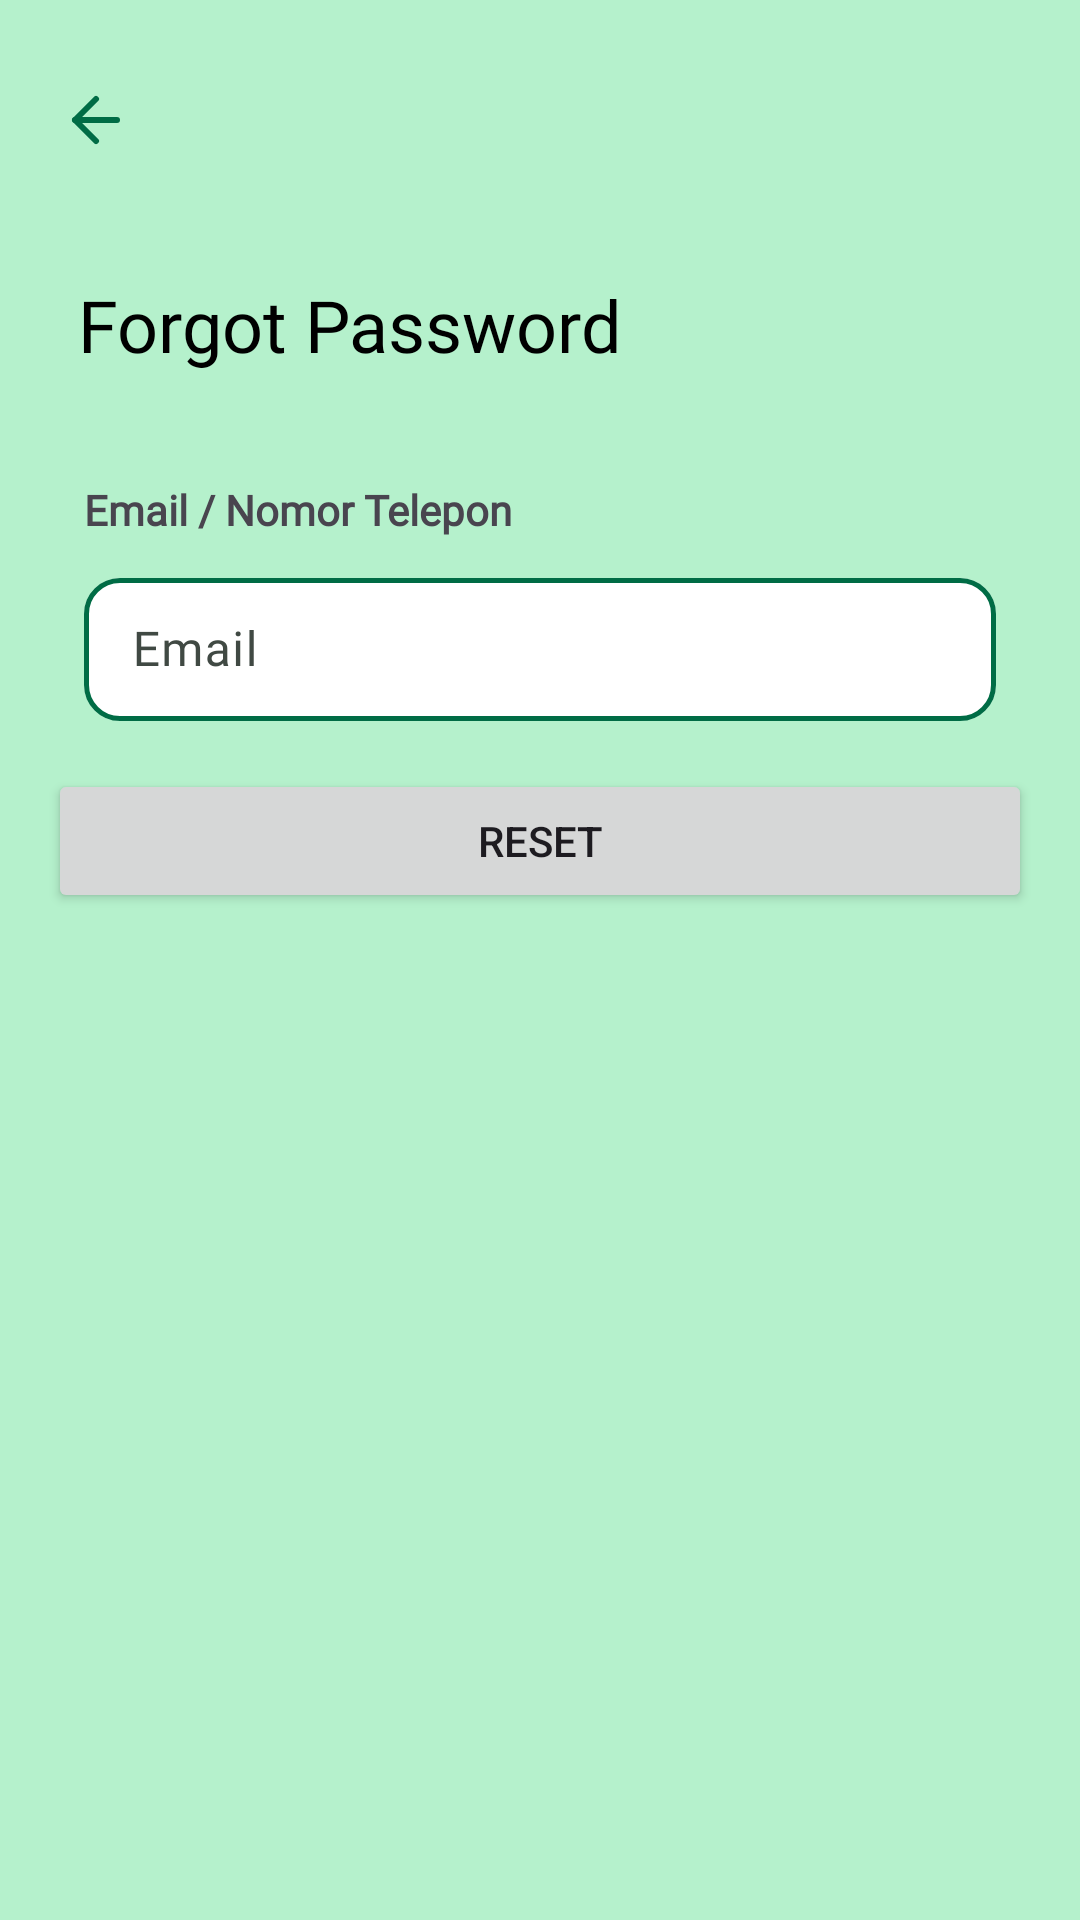

The Android layout XML behind this screen, and the referenced resources:
<!-- AndroidManifest.xml: application theme Theme.GoStudy -->
<!-- res/layout/activity_reset_password.xml -->
<?xml version="1.0" encoding="utf-8"?>
<androidx.constraintlayout.widget.ConstraintLayout xmlns:android="http://schemas.android.com/apk/res/android"
    xmlns:app="http://schemas.android.com/apk/res-auto"
    xmlns:tools="http://schemas.android.com/tools"
    android:layout_width="match_parent"
    android:layout_height="match_parent"
    tools:context=".presentation.forgotpassword.ForgotPasswordActivity"
    android:background="@color/seed">


    <LinearLayout
        android:id="@+id/ln_backpressed"
        android:layout_width="match_parent"
        android:layout_height="wrap_content"
        app:layout_constraintTop_toTopOf="parent"
        app:layout_constraintStart_toStartOf="parent">

        <ImageView
            android:layout_width="wrap_content"
            android:layout_height="40dp"
            android:src="@drawable/ic_back"
            android:layout_marginStart="20dp"
            android:layout_marginTop="20dp"/>

    </LinearLayout>

    <TextView
        android:id="@+id/tv_header_forgotpassword"
        android:layout_width="match_parent"
        android:layout_height="wrap_content"
        android:text="@string/text_reset_password"
        android:textColor="@color/md_theme_dark_scrim"
        android:textSize="24sp"
        android:fontFamily="@font/montserrat_bold"
        android:layout_marginStart="26dp"
        android:layout_marginTop="32dp"
        app:layout_constraintTop_toBottomOf="@id/ln_backpressed" />

    <TextView
        android:id="@+id/tv_emailortelp"
        android:layout_width="match_parent"
        android:layout_height="wrap_content"
        android:fontFamily="@font/montserrat_regular"
        android:text="@string/text_emailortelp"
        app:layout_constraintTop_toBottomOf="@id/tv_header_forgotpassword"
        android:textStyle="bold"
        app:layout_constraintStart_toStartOf="parent"
        android:layout_marginStart="28dp"
        android:layout_marginTop="36dp"/>

    <com.google.android.material.textfield.TextInputLayout
        android:id="@+id/til_email"
        style="@style/Widget.Material3.TextInputLayout.OutlinedBox.Dense"
        android:layout_width="match_parent"
        android:layout_height="wrap_content"
        android:layout_marginTop="8dp"
        app:boxBackgroundColor="@color/white"
        app:layout_constraintTop_toBottomOf="@id/tv_emailortelp"
        app:boxCornerRadiusBottomEnd="12dp"
        app:boxCornerRadiusBottomStart="12dp"
        app:boxCornerRadiusTopEnd="12dp"
        app:boxCornerRadiusTopStart="12dp"
        app:boxStrokeColor="@color/mtrl_textinput_default_box_stroke_color"
        app:boxStrokeWidth="1.5dp"
        app:endIconMode="clear_text"
        tools:ignore="PrivateResource"
        tools:visibility="visible"
        android:layout_marginStart="28dp"
        android:layout_marginEnd="28dp">

        <com.google.android.material.textfield.TextInputEditText
            android:id="@+id/et_email"
            android:layout_width="match_parent"
            android:layout_height="wrap_content"
            android:fontFamily="@font/montserrat_regular"
            android:hint="@string/form_email"
            android:inputType="textEmailAddress" />

    </com.google.android.material.textfield.TextInputLayout>

    <FrameLayout
        android:id="@+id/fl_btn_loading_state"
        android:layout_width="match_parent"
        android:layout_height="wrap_content"
        android:padding="16dp"
        app:layout_constraintTop_toBottomOf="@id/til_email">

        <Button
            android:id="@+id/btn_reset"
            android:layout_width="match_parent"
            android:layout_height="wrap_content"
            android:text="@string/text_reset" />

        <com.google.android.material.progressindicator.CircularProgressIndicator
            android:id="@+id/pb_loading"
            android:layout_width="match_parent"
            android:layout_height="wrap_content"
            android:layout_gravity="center"
            android:indeterminate="true"
            android:visibility="gone" />
    </FrameLayout>



</androidx.constraintlayout.widget.ConstraintLayout>
<!-- resources referenced by this layout -->
<resources>
  <color name="md_theme_dark_scrim">#000000</color>
  <color name="mtrl_textinput_default_box_stroke_color" tools:override="true">#006C45</color>
  <color name="seed">#B5F1CC</color>
  <color name="white">#FFFFFF</color>
  <!-- drawable ic_back (drawable) -->
  <vector android:autoMirrored="true" android:height="24dp"
      android:viewportHeight="24" android:viewportWidth="24"
      android:width="24dp" xmlns:android="http://schemas.android.com/apk/res/android">
      <path android:fillColor="#00000000" android:pathData="M19,12H5"
          android:strokeColor="@color/md_theme_light_primary" android:strokeLineCap="round"
          android:strokeLineJoin="round" android:strokeWidth="2"/>
      <path android:fillColor="#00000000"
          android:pathData="M12,19L5,12L12,5"
          android:strokeColor="@color/md_theme_light_primary" android:strokeLineCap="round"
          android:strokeLineJoin="round" android:strokeWidth="2"/>
  </vector>
  <string name="form_email">Email</string>
  <string name="text_emailortelp">Email / Nomor Telepon</string>
  <string name="text_reset">Reset</string>
  <string name="text_reset_password">Forgot Password</string>
  <style name="Theme.GoStudy" parent="Base.Theme.GoStudy" />
  <color name="md_theme_light_primary">#006C45</color>
  <color name="md_theme_light_onPrimary">#FFFFFF</color>
  <color name="md_theme_light_primaryContainer">#90F7BF</color>
  <color name="md_theme_light_onPrimaryContainer">#002112</color>
  <color name="md_theme_light_secondary">#396A1E</color>
  <color name="md_theme_light_onSecondary">#FFFFFF</color>
  <color name="md_theme_light_secondaryContainer">#B9F296</color>
  <color name="md_theme_light_onSecondaryContainer">#082100</color>
  <color name="md_theme_light_tertiary">#396A1E</color>
  <color name="md_theme_light_onTertiary">#FFFFFF</color>
  <color name="md_theme_light_tertiaryContainer">#B9F296</color>
  <color name="md_theme_light_onTertiaryContainer">#082100</color>
  <color name="md_theme_light_error">#BA1A1A</color>
  <color name="md_theme_light_errorContainer">#FFDAD6</color>
  <color name="md_theme_light_onError">#FFFFFF</color>
  <color name="md_theme_light_onErrorContainer">#410002</color>
  <color name="md_theme_light_background">#FFFBFF</color>
  <color name="md_theme_light_onBackground">#2C1700</color>
  <color name="md_theme_light_surface">#FFFBFF</color>
  <color name="md_theme_light_onSurface">#2C1700</color>
  <color name="md_theme_light_surfaceVariant">#DCE5DC</color>
  <color name="md_theme_light_onSurfaceVariant">#404943</color>
  <color name="md_theme_light_outline">#707972</color>
  <color name="md_theme_light_inverseOnSurface">#FFEEE0</color>
  <color name="md_theme_light_inverseSurface">#482900</color>
  <color name="md_theme_light_inversePrimary">#73DAA4</color>
</resources>
